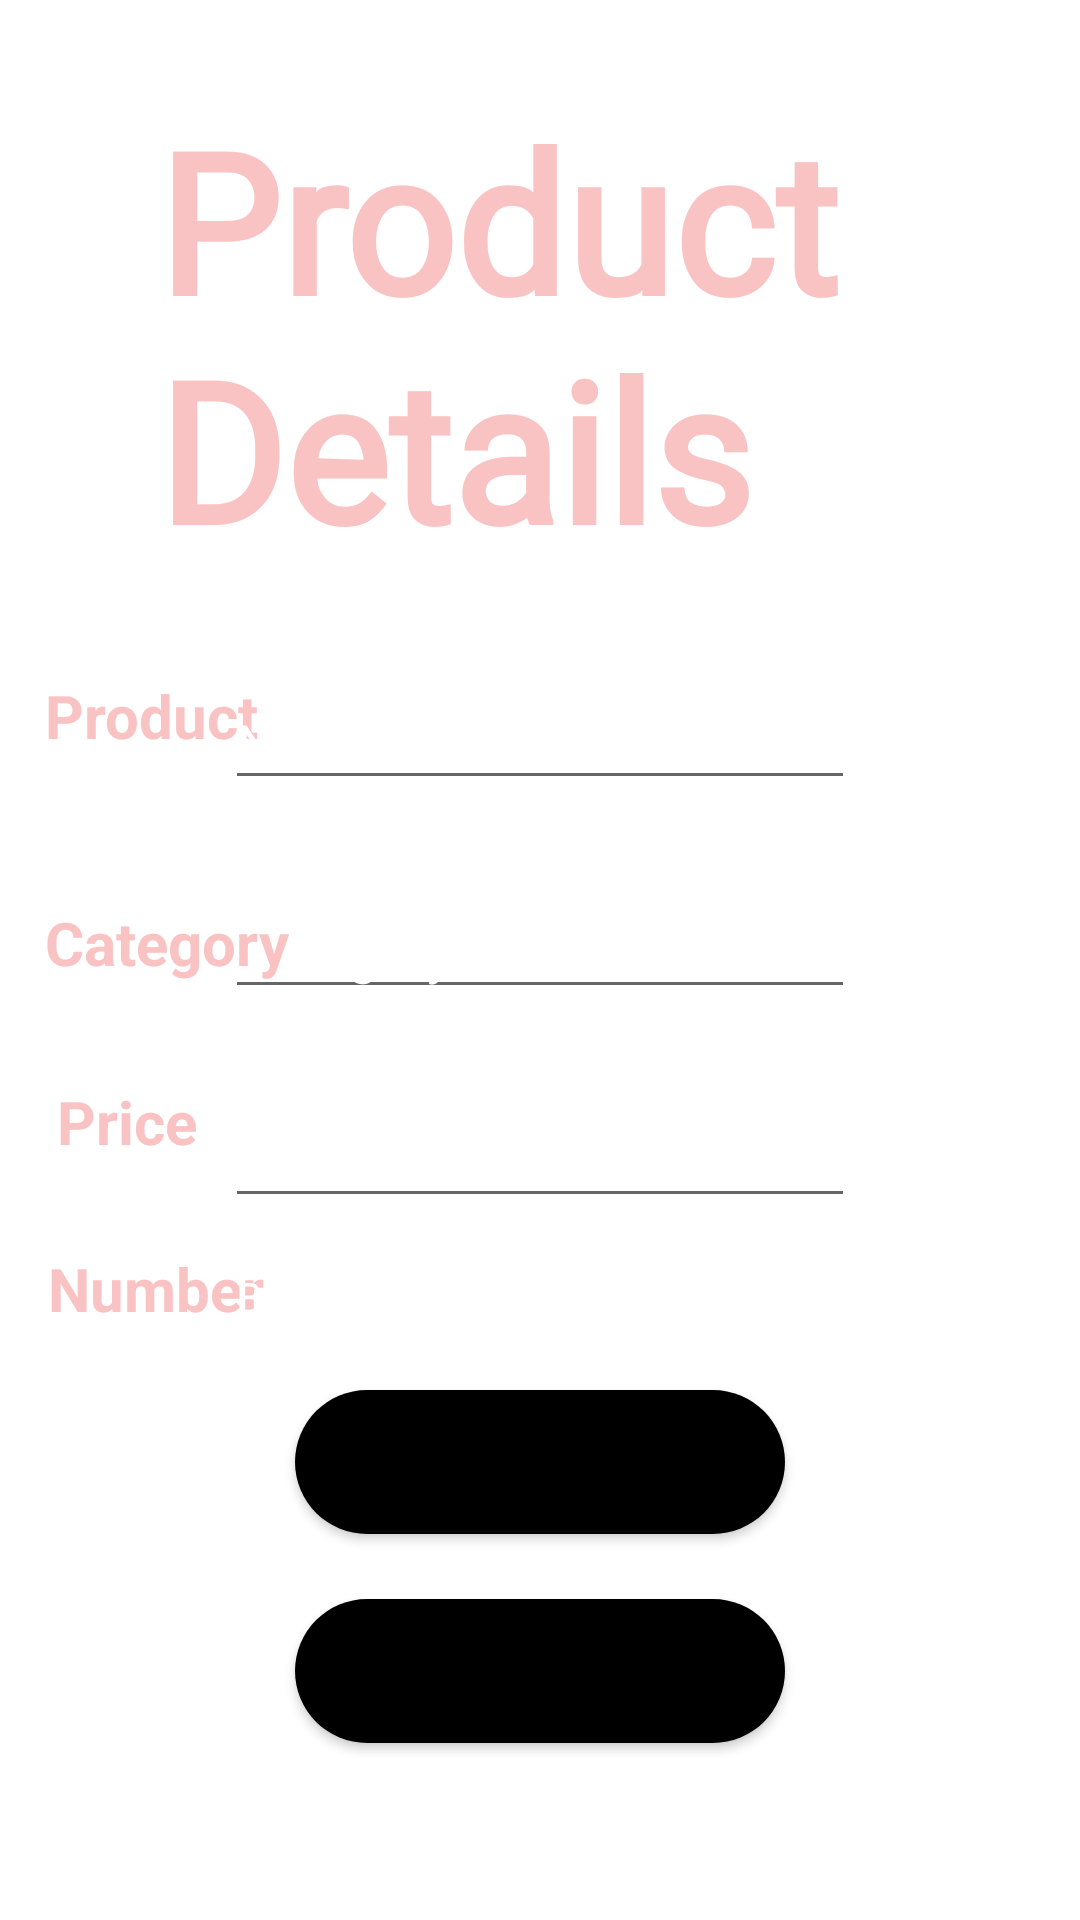

Write the Android layout XML for this screen, with the resource values it uses.
<!-- AndroidManifest.xml: application theme Theme.Inventory_Management_System -->
<!-- res/layout/activity_add__item.xml -->
<?xml version="1.0" encoding="utf-8"?>
<RelativeLayout xmlns:android="http://schemas.android.com/apk/res/android"
    xmlns:app="http://schemas.android.com/apk/res-auto"
    xmlns:tools="http://schemas.android.com/tools"
    android:layout_width="match_parent"
    android:layout_height="match_parent"
    android:background="@drawable/gradient1"
    android:orientation="vertical"
    android:padding="10dp"
    tools:context=".Add_Item">

    <TextView
        android:id="@+id/textView"
        android:layout_width="400dp"
        android:layout_height="156dp"
        android:layout_marginTop="20dp"
        android:layout_centerHorizontal="true"
        android:fontFamily="@font/allura"
        android:layout_marginLeft="85dp"
        android:textColor="#C1F8B0B0"
        android:text="Product Details"
        android:textSize="65dp"
        android:textStyle="bold"
        />


    <TextView
        android:id="@+id/textView1"
        android:layout_width="wrap_content"
        android:layout_height="wrap_content"
        android:layout_alignParentStart="true"
        android:layout_marginStart="5dp"
        android:layout_marginLeft="25dp"
        android:layout_marginTop="215dp"
        android:text="Product "
        android:textColor="#C1F8B0B0"
        android:textSize="20dp"
        android:textStyle="bold"
        tools:layout_editor_absoluteX="38dp"
        tools:layout_editor_absoluteY="224dp" />

    <EditText
        android:id="@+id/edit_name"
        android:layout_width="wrap_content"
        android:layout_height="wrap_content"
        android:layout_alignBottom="@+id/textView"
        android:layout_centerHorizontal="true"
        android:textColorHint="#ffff"
        android:layout_marginBottom="-81dp"
        android:ems="10"
        android:textColor="#ffff"
        android:inputType="textPersonName"
        android:hint="Name"
        tools:layout_editor_absoluteX="114dp"
        tools:layout_editor_absoluteY="211dp" />

    <EditText
        android:id="@+id/edit_category"
        android:layout_width="wrap_content"
        android:layout_height="wrap_content"
        android:layout_alignBottom="@+id/edit_name"
        android:layout_centerHorizontal="true"
        android:textColorHint="#ffff"
        android:textColor="#ffff"
        android:layout_marginBottom="-70dp"
        android:ems="10"
        android:inputType="textPersonName"
        android:hint="Category"

        tools:layout_editor_absoluteX="114dp"
        tools:layout_editor_absoluteY="211dp" />

    <TextView
        android:id="@+id/textView2"
        android:layout_width="wrap_content"
        android:layout_height="wrap_content"
        android:layout_alignBottom="@+id/textView1"
        android:layout_alignParentStart="true"
        android:layout_marginStart="5dp"

        android:layout_marginBottom="-76dp"
        android:text="Category "
        android:textColor="#C1F8B0B0"
        android:textSize="20dp"
        android:textStyle="bold"
        tools:layout_editor_absoluteX="38dp"
        tools:layout_editor_absoluteY="287dp" />

    <TextView
        android:id="@+id/textView3"
        android:layout_width="wrap_content"
        android:layout_height="wrap_content"
        android:layout_alignBottom="@+id/textView2"
        android:layout_alignParentStart="true"
        android:layout_centerVertical="true"

        android:layout_marginStart="9dp"
        android:layout_marginBottom="-60dp"
        android:text="Price "
        android:textColor="#C1F8B0B0"
        android:textSize="20dp"
        android:textStyle="bold"
        tools:layout_editor_absoluteX="38dp"
        tools:layout_editor_absoluteY="287dp" />

    <TextView
        android:id="@+id/textView4"
        android:layout_width="wrap_content"
        android:layout_height="wrap_content"
        android:layout_alignBottom="@+id/textView3"
        android:layout_alignParentStart="true"
        android:layout_marginStart="6dp"

        android:layout_marginBottom="-56dp"
        android:text="Number "
        android:textColor="#C1F8B0B0"
        android:textSize="20dp"
        android:textStyle="bold"
        tools:layout_editor_absoluteX="38dp"
        tools:layout_editor_absoluteY="287dp" />

    <EditText
        android:id="@+id/edit_price"
        android:layout_width="wrap_content"
        android:layout_height="wrap_content"
        android:layout_alignBottom="@+id/edit_category"
        android:layout_centerHorizontal="true"
        android:textColorHint="#ffff"
        android:layout_marginBottom="-70dp"
        android:ems="10"
        android:textColor="#ffff"
        android:inputType="number"
        android:hint="$5.50"
        tools:layout_editor_absoluteX="114dp"
        tools:layout_editor_absoluteY="211dp" />

    <TextView
        android:id="@+id/bar_codeview"
        android:layout_width="wrap_content"
        android:layout_height="wrap_content"
        android:layout_alignBottom="@+id/edit_price"
        android:layout_alignParentEnd="true"
        android:layout_marginEnd="108dp"
        android:layout_marginBottom="-36dp"
        android:ems="10"
        android:inputType="textPersonName"
        android:textColor="#ffff"
        android:textColorHint="#ffff"
        android:hint="Bar/QR Code Number"
        tools:layout_editor_absoluteX="110dp"
        tools:layout_editor_absoluteY="211dp" />

    <Button
        android:id="@+id/button_scan"
        android:layout_width="wrap_content"
        android:layout_height="wrap_content"
        android:layout_alignBottom="@+id/bar_codeview"
        android:layout_centerHorizontal="true"
        android:background="@drawable/rounded_button"
        android:layout_marginBottom="-70dp"
        android:ems="10"
        android:inputType="textPersonName"
        android:text="Scan Bar/QR Code"
        android:textStyle="italic"
        tools:layout_editor_absoluteX="114dp"
        tools:layout_editor_absoluteY="211dp" />

    <Button
        android:id="@+id/add_itembuttontodatabase"
        android:layout_width="wrap_content"
        android:layout_height="wrap_content"
        android:layout_alignBottom="@+id/button_scan"
        android:layout_centerHorizontal="true"
        android:background="@drawable/rounded_button"
        android:layout_marginBottom="-70dp"
        android:ems="10"
        android:inputType="textPersonName"
        android:text="Add Item"
        tools:layout_editor_absoluteX="114dp"
        tools:layout_editor_absoluteY="211dp" />


</RelativeLayout>
<!-- resources referenced by this layout -->
<resources>
  <!-- drawable rounded_button (drawable) -->
  <?xml version="1.0" encoding="utf-8"?>
  <shape xmlns:android="http://schemas.android.com/apk/res/android">
      <solid android:color="@color/black"/>
          <corners android:radius="25dp"/>
  
  </shape>
  <style name="Theme.Inventory_Management_System" parent="Theme.MaterialComponents.DayNight.NoActionBar">
          
          <item name="colorPrimary">@color/purple_500</item>
          <item name="colorPrimaryVariant">@color/purple_700</item>
          <item name="colorOnPrimary">@color/white</item>
          
          <item name="colorSecondary">@color/teal_200</item>
          <item name="colorSecondaryVariant">@color/teal_700</item>
          <item name="colorOnSecondary">@color/black</item>
          
          <item name="android:statusBarColor" tools:targetApi="l">?attr/colorPrimaryVariant</item>
          
      </style>
  <color name="black">#FF000000</color>
  <color name="purple_500">#FF6200EE</color>
  <color name="purple_700">#FF3700B3</color>
  <color name="white">#FFFFFFFF</color>
  <color name="teal_200">#FF03DAC5</color>
  <color name="teal_700">#FF018786</color>
</resources>
